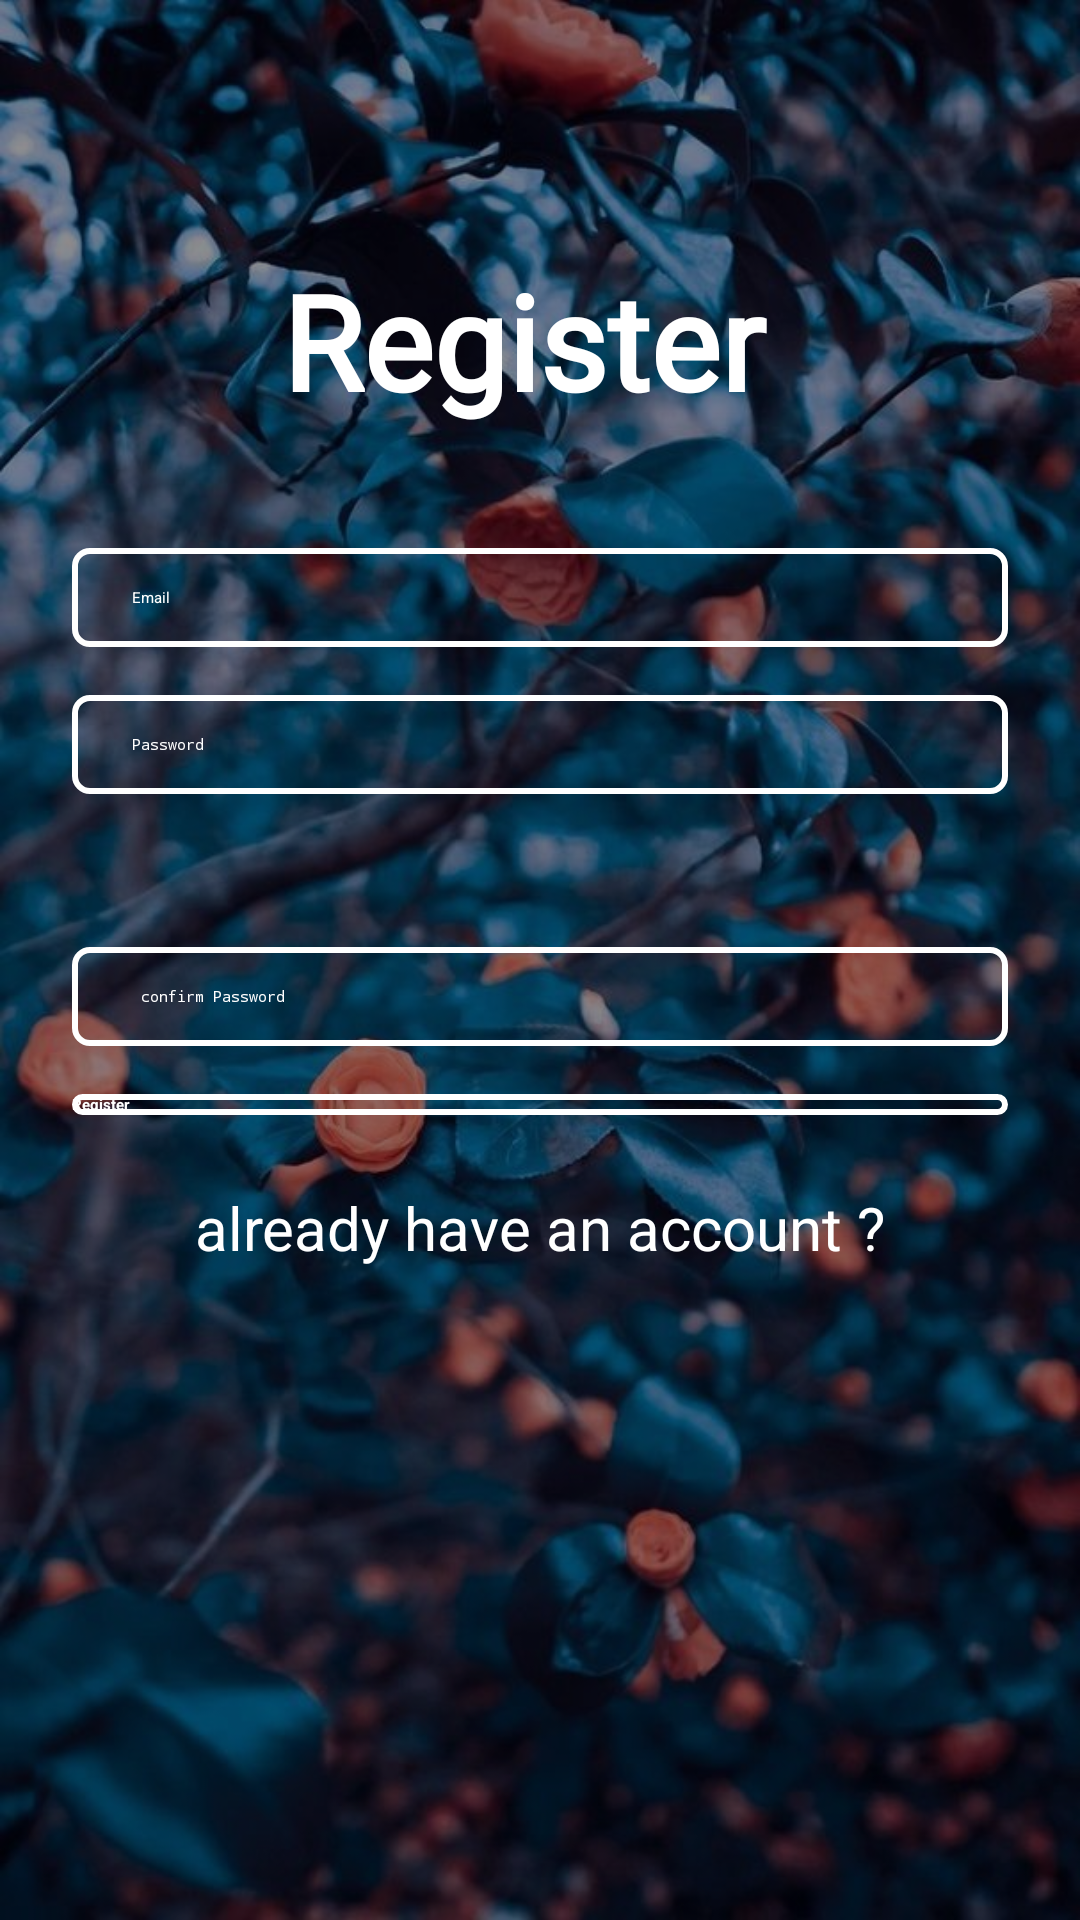

This screen was rendered from an Android layout file. Write that file and the resources it references.
<!-- AndroidManifest.xml: application theme Theme.NewLogin -->
<!-- res/layout/activity_registrer.xml -->
<?xml version="1.0" encoding="utf-8"?>
<androidx.constraintlayout.widget.ConstraintLayout xmlns:android="http://schemas.android.com/apk/res/android"
    xmlns:app="http://schemas.android.com/apk/res-auto"
    xmlns:tools="http://schemas.android.com/tools"
    android:layout_width="match_parent"
    android:layout_height="match_parent"
    android:background="@drawable/bg"
    tools:context=".RegistrerActivity">

    <View
        android:layout_width="match_parent"
        android:layout_height="match_parent"
        android:background="#70000000"/>

    <ScrollView
        android:layout_width="match_parent"
        android:layout_height="match_parent"
        android:fillViewport="true"
        tools:layout_editor_absoluteX="96dp"
        tools:layout_editor_absoluteY="-69dp">

        <androidx.constraintlayout.widget.ConstraintLayout
            android:id="@+id/login"
            android:layout_width="match_parent"
            android:layout_height="match_parent">

            <TextView
                android:id="@+id/textView"
                android:layout_width="wrap_content"
                android:layout_height="wrap_content"
                android:layout_marginTop="84dp"
                android:fontFamily="@font/aldrich"
                android:text="Register "
                android:textColor="@color/white"
                android:textSize="44sp"
                android:textStyle="bold"
                app:layout_constraintEnd_toEndOf="parent"
                app:layout_constraintStart_toStartOf="parent"
                app:layout_constraintTop_toTopOf="parent" />

            <EditText
                android:id="@+id/newinputemail"
                android:layout_width="0dp"
                android:layout_height="wrap_content"
                android:layout_marginStart="24dp"
                android:layout_marginTop="40dp"
                android:layout_marginEnd="24dp"
                android:background="@drawable/input_bg"
                android:drawableStart="@drawable/ic_baseline_email_24"
                android:drawablePadding="15dp"
                android:ems="10"
                android:hint="Email"
                android:inputType="textEmailAddress"
                android:paddingLeft="20dp"
                android:paddingTop="13dp"
                android:paddingRight="20dp"
                android:paddingBottom="13dp"
                android:textColor="@color/white"
                android:textColorHint="@color/white"
                app:layout_constraintEnd_toEndOf="parent"
                app:layout_constraintHorizontal_bias="1.0"
                app:layout_constraintStart_toStartOf="parent"
                app:layout_constraintTop_toBottomOf="@+id/textView" />

            <EditText
                android:id="@+id/newinputPassword"
                android:layout_width="0dp"
                android:layout_height="wrap_content"
                android:layout_marginTop="16dp"
                android:background="@drawable/input_bg"
                android:drawableStart="@drawable/ic_baseline_lock_24"
                android:drawablePadding="15dp"
                android:ems="10"
                android:hint="Password"
                android:inputType="textPassword"
                android:paddingLeft="20dp"
                android:paddingTop="13dp"
                android:paddingRight="20dp"
                android:paddingBottom="13dp"
                android:textColor="@color/white"
                android:textColorHint="@color/white"
                app:layout_constraintEnd_toEndOf="@+id/newinputemail"
                app:layout_constraintHorizontal_bias="1.0"
                app:layout_constraintStart_toStartOf="@+id/newinputemail"
                app:layout_constraintTop_toBottomOf="@+id/newinputemail" />

            <EditText
                android:id="@+id/reinputPassword"
                android:layout_width="0dp"
                android:layout_height="wrap_content"
                android:layout_marginTop="100dp"
                android:background="@drawable/input_bg"
                android:drawableStart="@drawable/ic_baseline_lock_24"
                android:drawablePadding="15dp"
                android:ems="10"
                android:hint=" confirm Password"
                android:inputType="textPassword"
                android:paddingLeft="20dp"
                android:paddingTop="13dp"
                android:paddingRight="20dp"
                android:paddingBottom="13dp"
                android:textColor="@color/white"
                android:textColorHint="@color/white"
                app:layout_constraintEnd_toEndOf="@+id/newinputemail"
                app:layout_constraintHorizontal_bias="1.0"
                app:layout_constraintStart_toStartOf="@+id/newinputemail"
                app:layout_constraintTop_toBottomOf="@+id/newinputemail" />

            <Button
                android:id="@+id/btnregister"
                android:layout_width="0dp"
                android:layout_height="wrap_content"
                android:layout_marginTop="16dp"
                android:background="@drawable/input_bg"
                android:text="Register"
                android:textColor="@color/white"
                android:textStyle="bold"
                app:layout_constraintEnd_toEndOf="@+id/reinputPassword"
                app:layout_constraintStart_toStartOf="@+id/newinputPassword"
                app:layout_constraintTop_toBottomOf="@+id/reinputPassword" />

            <TextView
                android:id="@+id/alreadyhaveA"
                android:layout_width="wrap_content"
                android:layout_height="wrap_content"
                android:layout_marginTop="24dp"
                android:text="already have an account ?"
                android:textColor="@color/white"
                android:textSize="20dp"
                app:layout_constraintEnd_toEndOf="@+id/btnregister"
                app:layout_constraintStart_toStartOf="@+id/btnregister"
                app:layout_constraintTop_toBottomOf="@+id/btnregister" />


        </androidx.constraintlayout.widget.ConstraintLayout>
    </ScrollView>

</androidx.constraintlayout.widget.ConstraintLayout>
<!-- resources referenced by this layout -->
<resources>
  <!-- drawable bg: jpg bitmap (drawable, 96205 bytes) -->
  <!-- drawable input_bg (drawable) -->
  <?xml version="1.0" encoding="utf-8"?>
  <selector xmlns:android="http://schemas.android.com/apk/res/android">
  <item>
      <shape>
          <corners
              android:radius="5dp"/>
          <stroke
              android:color="@color/white"
              android:width="2dp"/>
      </shape>
  </item>
  </selector>
  <style name="Theme.NewLogin" parent="Theme.Design.Light.NoActionBar">
          
          <item name="colorPrimary">@color/purple_200</item>
          <item name="colorPrimaryVariant">@color/purple_700</item>
          <item name="colorOnPrimary">@color/black</item>
          
          <item name="colorSecondary">@color/teal_200</item>
          <item name="colorSecondaryVariant">@color/teal_200</item>
          <item name="colorOnSecondary">@color/black</item>
          
          <item name="android:statusBarColor" tools:targetApi="l">?attr/colorPrimaryVariant</item>
          
      </style>
  <!-- not gathered from this repository: default colours our renderer supplied (Android Studio template values) -->
  <color name="purple_200">#FFBB86FC</color>
  <color name="purple_700">#FF3700B3</color>
  <color name="teal_200">#FF03DAC5</color>
  <color name="black">#FF000000</color>
  <color name="white">#FFFFFFFF</color>
</resources>
